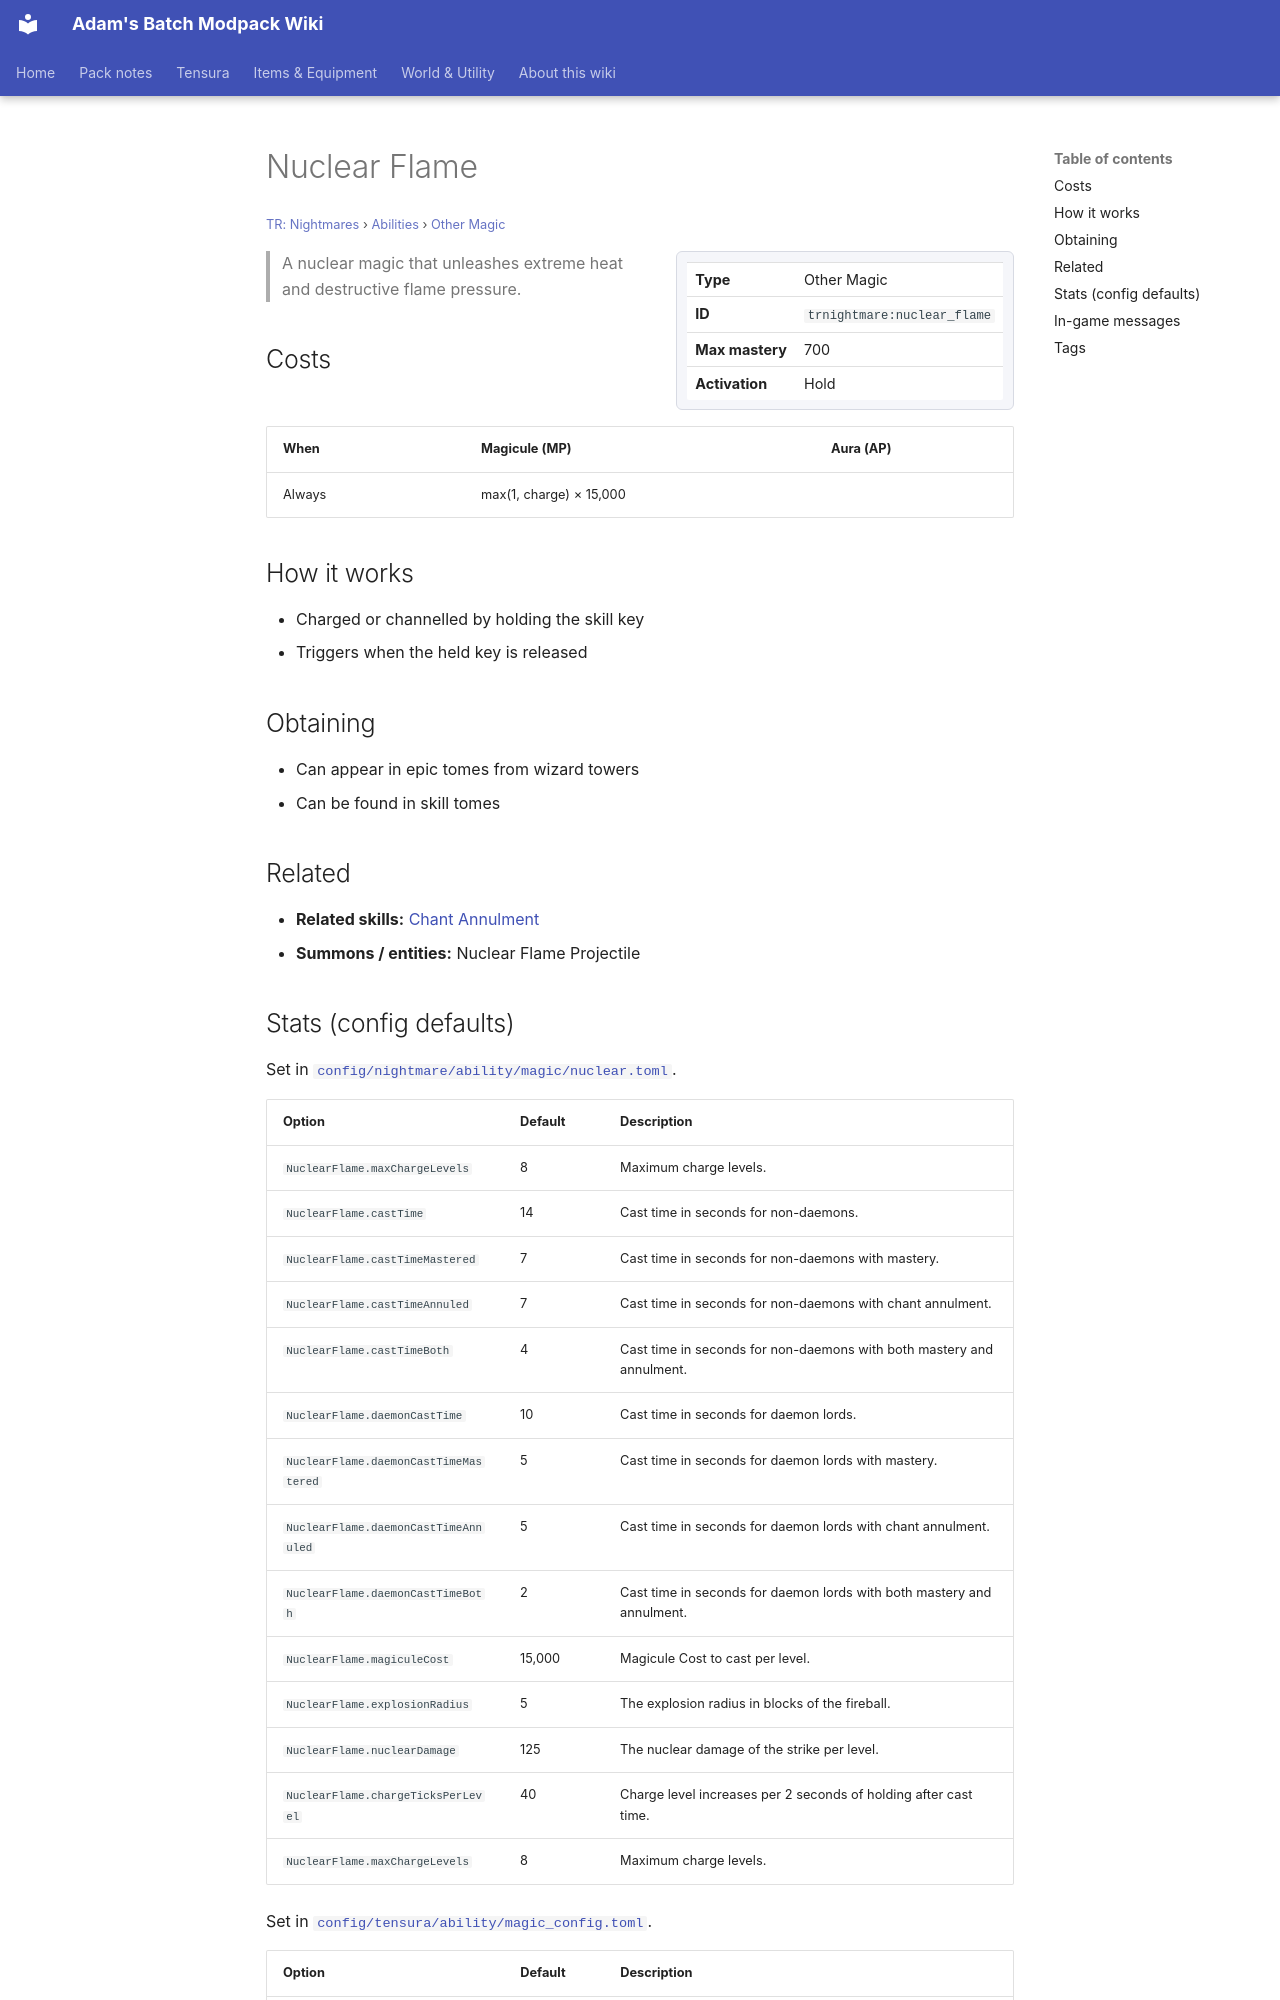

repository: Proteus-Nell/Adams-Batch-MC-Modpack-Wiki · page: tr-nightmares/abilities/other-magic/nuclear-flame/index.html · generator: mkdocs

# Nuclear Flame

<small>[TR: Nightmares](../../index.md) &rsaquo; [Abilities](../index.md) &rsaquo; [Other Magic](index.md)</small>

<div class="infobox" markdown>

| | |
|---|---|
| **Type** | Other Magic |
| **ID** | `trnightmare:nuclear_flame` |
| **Max mastery** | 700 |
| **Activation** | Hold |

</div>

> A nuclear magic that unleashes extreme heat and destructive flame pressure.

## Costs

| When | Magicule (MP) | Aura (AP) |
|---|---|---|
| Always | max(1, charge) × 15,000 |  |

## How it works

- Charged or channelled by holding the skill key
- Triggers when the held key is released

## Obtaining

- Can appear in epic tomes from wizard towers
- Can be found in skill tomes

## Related

- **Related skills:** [Chant Annulment](../../../tensura-reincarnated/abilities/extra-skills/chant-annulment.md)
- **Summons / entities:** Nuclear Flame Projectile
